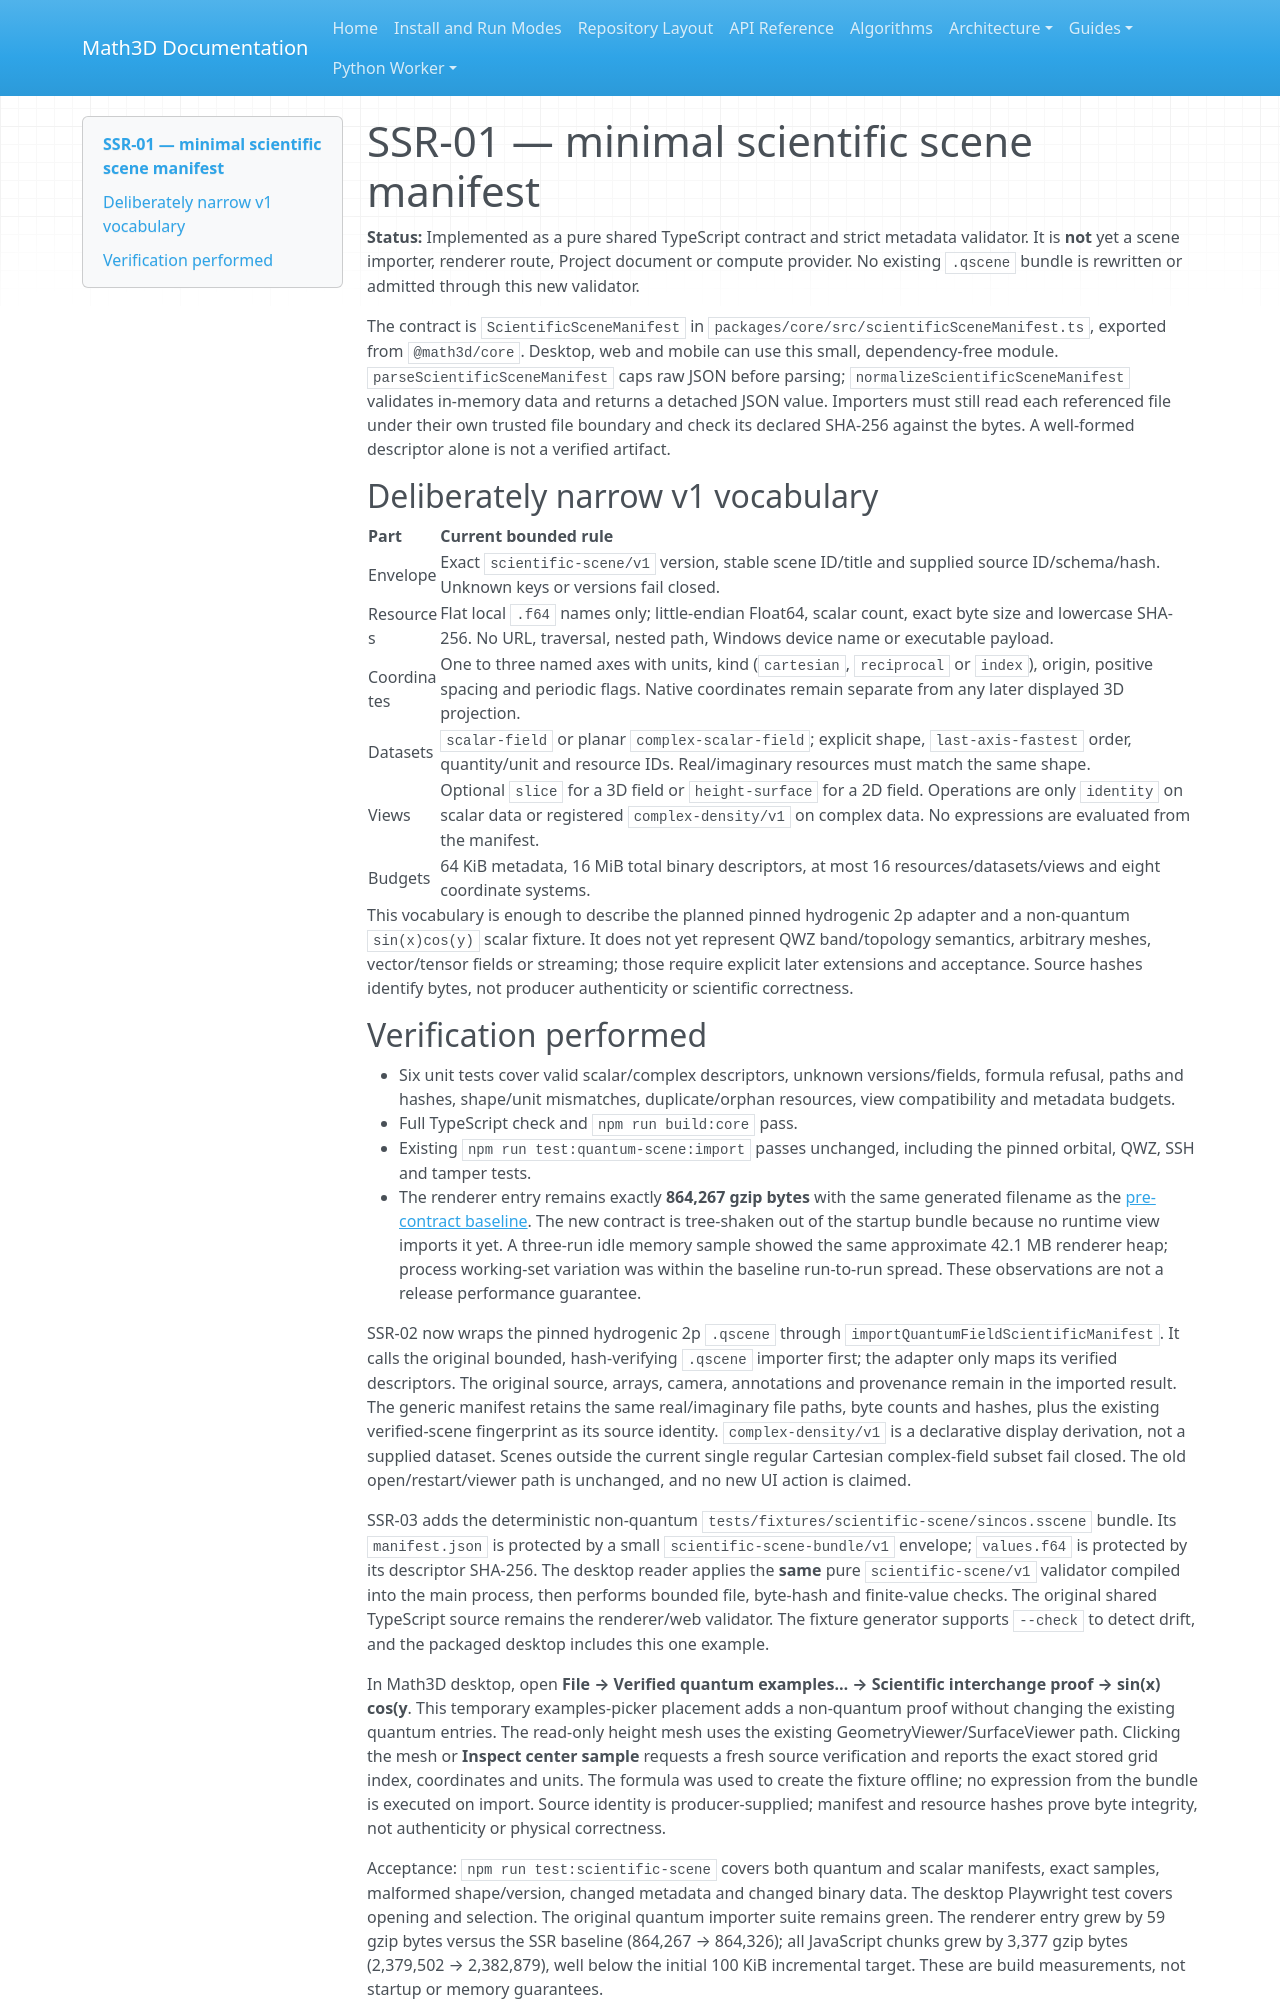

repository: expert10000/Math3D · page: scientific-scene-v1-contract/index.html · generator: mkdocs

# SSR-01 — minimal scientific scene manifest

**Status:** Implemented as a pure shared TypeScript contract and strict metadata validator. It is **not** yet a scene importer, renderer route, Project document or compute provider. No existing `.qscene` bundle is rewritten or admitted through this new validator.

The contract is `ScientificSceneManifest` in `packages/core/src/scientificSceneManifest.ts`, exported from `@math3d/core`. Desktop, web and mobile can use this small, dependency-free module. `parseScientificSceneManifest` caps raw JSON before parsing; `normalizeScientificSceneManifest` validates in-memory data and returns a detached JSON value. Importers must still read each referenced file under their own trusted file boundary and check its declared SHA-256 against the bytes. A well-formed descriptor alone is not a verified artifact.

## Deliberately narrow v1 vocabulary

| Part | Current bounded rule |
| --- | --- |
| Envelope | Exact `scientific-scene/v1` version, stable scene ID/title and supplied source ID/schema/hash. Unknown keys or versions fail closed. |
| Resources | Flat local `.f64` names only; little-endian Float64, scalar count, exact byte size and lowercase SHA-256. No URL, traversal, nested path, Windows device name or executable payload. |
| Coordinates | One to three named axes with units, kind (`cartesian`, `reciprocal` or `index`), origin, positive spacing and periodic flags. Native coordinates remain separate from any later displayed 3D projection. |
| Datasets | `scalar-field` or planar `complex-scalar-field`; explicit shape, `last-axis-fastest` order, quantity/unit and resource IDs. Real/imaginary resources must match the same shape. |
| Views | Optional `slice` for a 3D field or `height-surface` for a 2D field. Operations are only `identity` on scalar data or registered `complex-density/v1` on complex data. No expressions are evaluated from the manifest. |
| Budgets | 64 KiB metadata, 16 MiB total binary descriptors, at most 16 resources/datasets/views and eight coordinate systems. |

This vocabulary is enough to describe the planned pinned hydrogenic 2p adapter and a non-quantum `sin(x)cos(y)` scalar fixture. It does not yet represent QWZ band/topology semantics, arbitrary meshes, vector/tensor fields or streaming; those require explicit later extensions and acceptance. Source hashes identify bytes, not producer authenticity or scientific correctness.
